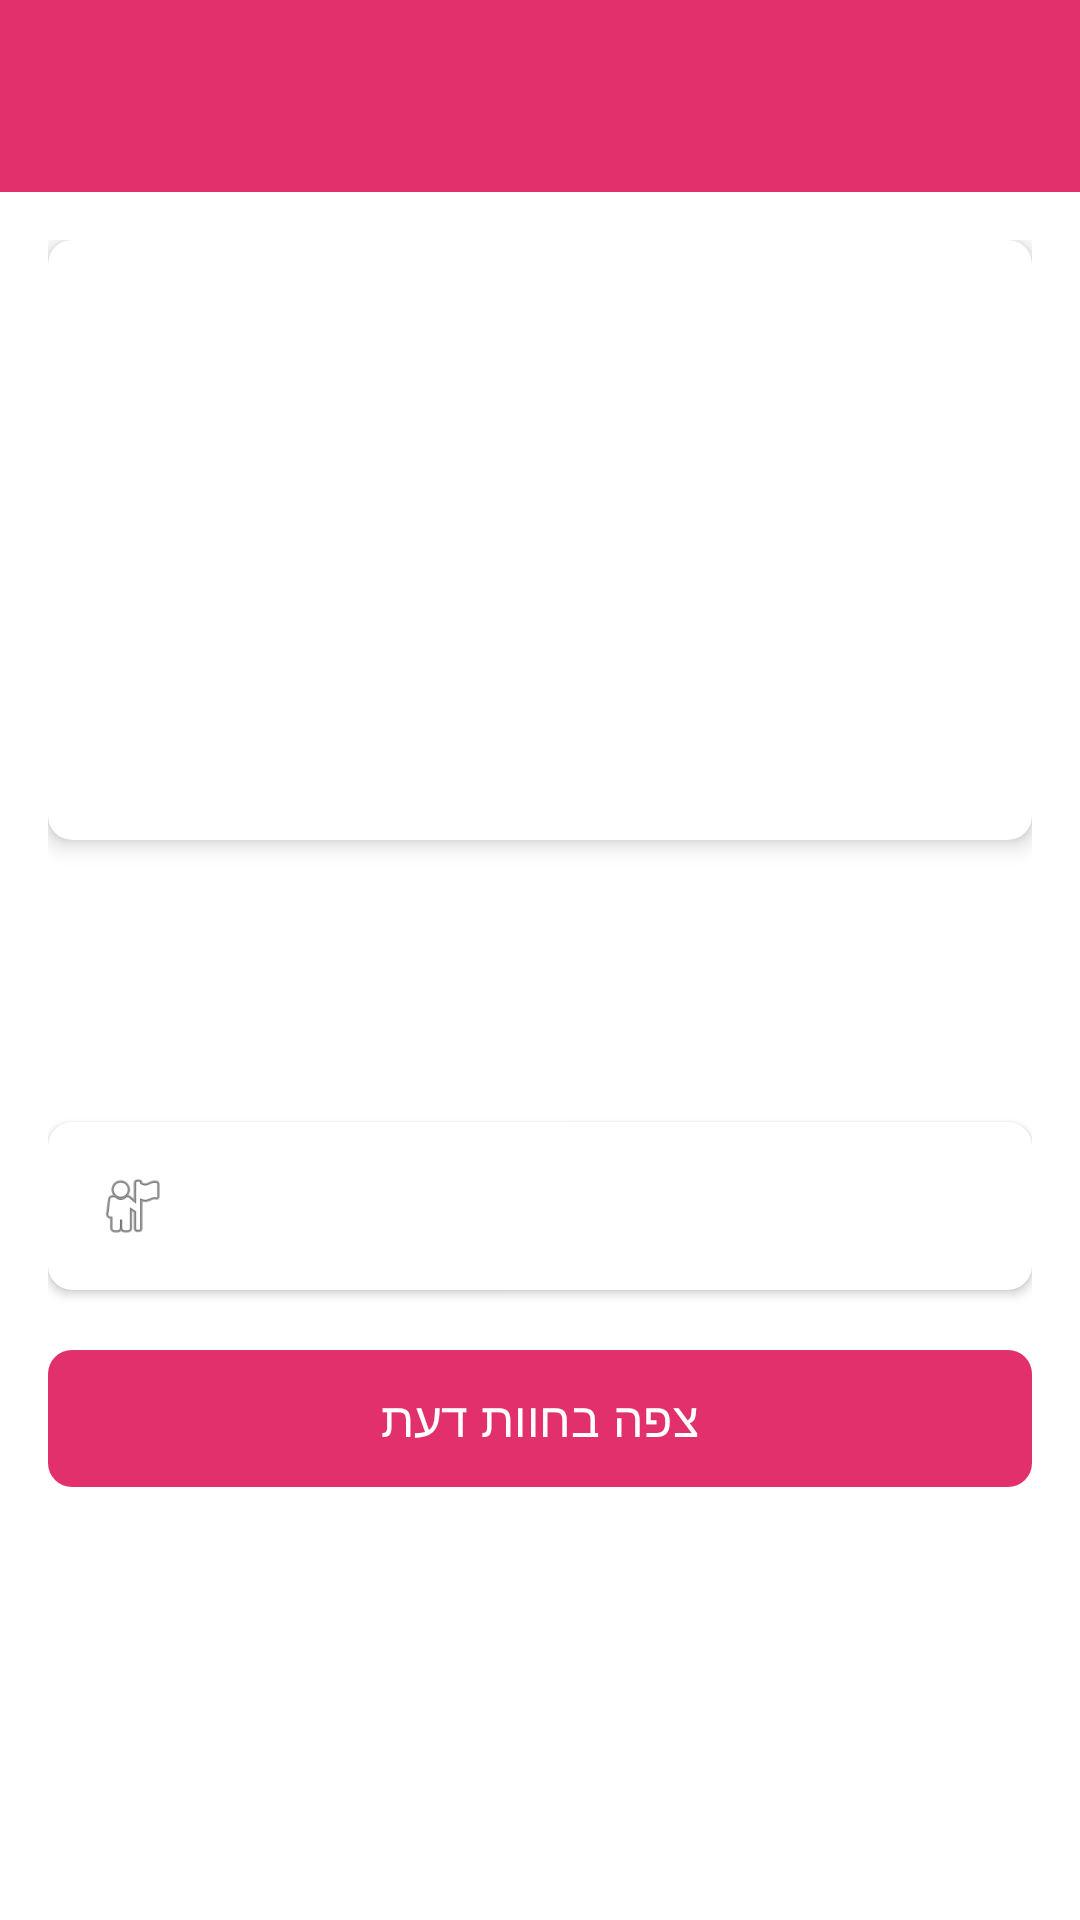

Produce the Android XML layout that renders to this screen, including the resource entries it uses.
<!-- AndroidManifest.xml: application theme Theme.NoamProject1 -->
<!-- res/layout/activity_show_attraction.xml -->
<?xml version="1.0" encoding="utf-8"?>
<androidx.coordinatorlayout.widget.CoordinatorLayout xmlns:android="http://schemas.android.com/apk/res/android"
    xmlns:app="http://schemas.android.com/apk/res-auto"
    android:id="@+id/main"
    android:layout_width="match_parent"
    android:layout_height="match_parent"
    android:background="@android:color/white">

    <com.google.android.material.appbar.AppBarLayout
        android:layout_width="match_parent"
        android:layout_height="wrap_content"
        android:theme="@style/ThemeOverlay.AppCompat.Dark.ActionBar">

        <androidx.appcompat.widget.Toolbar
            android:id="@+id/toolbar"
            android:layout_width="match_parent"
            android:layout_height="?attr/actionBarSize"
            android:background="?attr/colorPrimary"
            app:popupTheme="@style/ThemeOverlay.AppCompat.Light" />

    </com.google.android.material.appbar.AppBarLayout>

    <androidx.core.widget.NestedScrollView
        android:layout_width="match_parent"
        android:layout_height="match_parent"
        app:layout_behavior="@string/appbar_scrolling_view_behavior">

        <LinearLayout
            android:layout_width="match_parent"
            android:layout_height="wrap_content"
            android:orientation="vertical"
            android:padding="16dp">

            <androidx.cardview.widget.CardView
                android:layout_width="match_parent"
                android:layout_height="wrap_content"
                android:layout_marginBottom="16dp"
                app:cardCornerRadius="8dp"
                app:cardElevation="4dp">

                <ImageView
                    android:id="@+id/pic"
                    android:layout_width="match_parent"
                    android:layout_height="200dp"
                    android:contentDescription="תמונת האטרקציה"
                    android:scaleType="centerCrop" />

            </androidx.cardview.widget.CardView>

            <TextView
                android:id="@+id/tvAttractionName"
                android:layout_width="match_parent"
                android:layout_height="wrap_content"
                android:layout_marginBottom="8dp"
                android:textColor="@android:color/black"
                android:textSize="24sp"
                android:textStyle="bold" />

            <TextView
                android:id="@+id/tvAttractionDetail"
                android:layout_width="match_parent"
                android:layout_height="wrap_content"
                android:layout_marginBottom="16dp"
                android:textColor="@android:color/darker_gray"
                android:textSize="16sp" />

            <androidx.cardview.widget.CardView
                android:layout_width="match_parent"
                android:layout_height="wrap_content"
                android:layout_marginBottom="16dp"
                app:cardCornerRadius="8dp"
                app:cardElevation="2dp">

                <LinearLayout
                    android:layout_width="match_parent"
                    android:layout_height="wrap_content"
                    android:orientation="horizontal"
                    android:padding="16dp">

                    <ImageView
                        android:layout_width="24dp"
                        android:layout_height="24dp"
                        android:layout_gravity="center_vertical"
                        android:contentDescription="סמל קיבולת"
                        android:src="@android:drawable/ic_menu_myplaces" />

                    <TextView
                        android:id="@+id/tvAttractionCapacity"
                        android:layout_width="wrap_content"
                        android:layout_height="wrap_content"
                        android:layout_gravity="center_vertical"
                        android:layout_marginStart="8dp"
                        android:textSize="16sp" />

                </LinearLayout>
            </androidx.cardview.widget.CardView>

            <com.google.android.material.button.MaterialButton
                android:id="@+id/button"
                android:layout_width="match_parent"
                android:layout_height="wrap_content"
                android:padding="12dp"
                android:text="צפה בחוות דעת"
                android:textSize="16sp"
                app:cornerRadius="8dp" />

        </LinearLayout>

    </androidx.core.widget.NestedScrollView>

</androidx.coordinatorlayout.widget.CoordinatorLayout>
<!-- resources referenced by this layout -->
<resources>
  <style name="Theme.NoamProject1" parent="Base.Theme.NoamProject1" />
  <style name="Base.Theme.NoamProject1" parent="Theme.Material3.DayNight.NoActionBar">
          
          <item name="colorPrimary">@color/colorAccent</item>
          <item name="colorPrimaryVariant">@color/colorAccent</item>
          <item name="colorOnPrimary">@color/white</item>
  
          
          <item name="colorSecondary">@color/colorAccent</item>
          <item name="colorOnSecondary">@color/black</item>
  
          
          <item name="android:windowBackground">@color/white</item>
  
          
          <item name="windowActionBar">false</item>
          <item name="windowNoTitle">true</item>
  
          
          <item name="android:statusBarColor">@color/colorAccent</item>
      </style>
  <color name="colorAccent">#E1306C</color>
  <color name="white">#FFFFFF</color>
  <color name="black">#000000</color>
</resources>
